Run: headless pygame with SDL's dummy video driver; simulated clock (each Clock.tick advances the game by its frame time, no real sleeping); random seed 0; keys injected as events and as key.get_pressed() state; mouse plan: one left click at the window centre at the start of phase 2, then a move to the lower-right quarter at the start of phase 3.
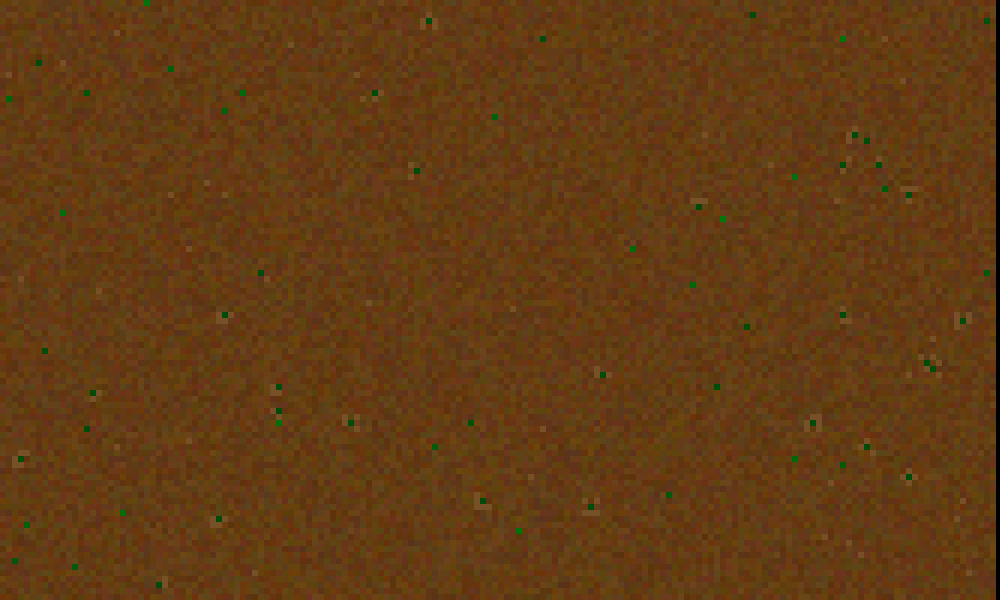
Frame 1 of 4 · flips 1–60 · no input
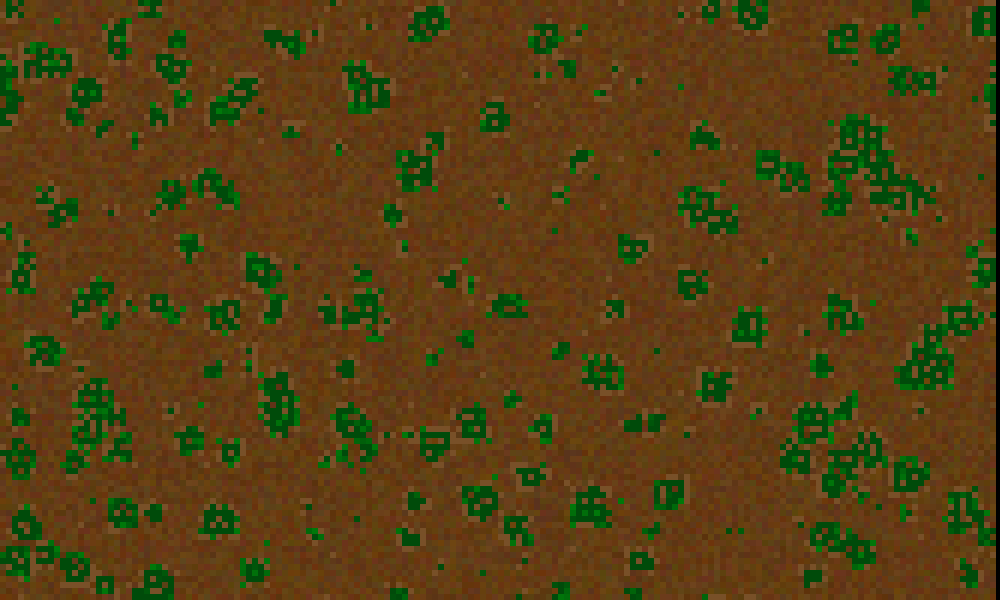
Frame 2 of 4 · flips 61–180 · clicked the window centre · tapped SPACE, RETURN · held RIGHT (→), D
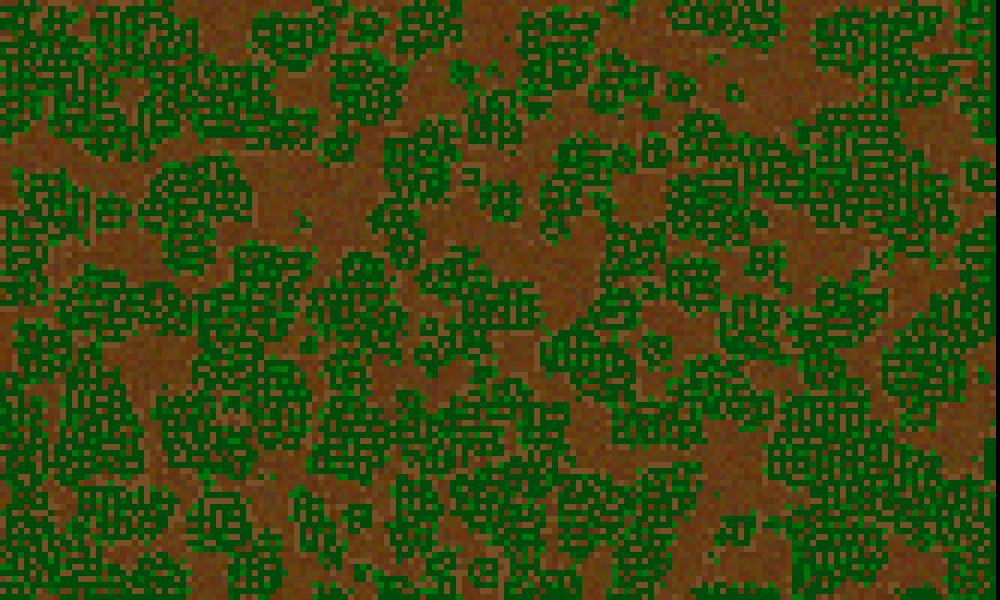
Frame 3 of 4 · flips 181–300 · moved the mouse to the lower-right quarter · held DOWN (↓), S
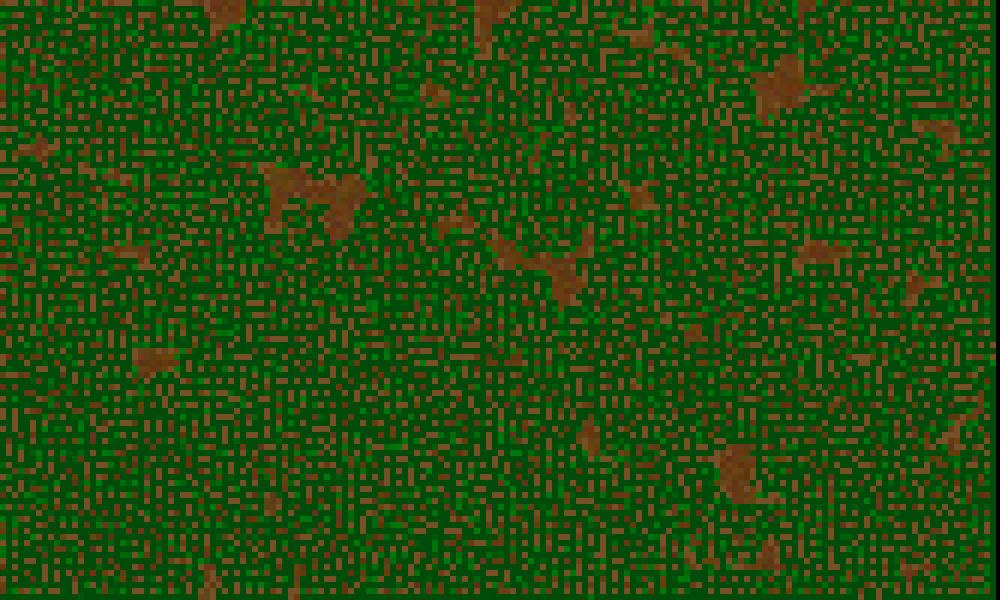
Frame 4 of 4 · flips 301–420 · held LEFT (←), A, UP (↑), W

The pygame program that drew these frames:

import random
import pygame

WIDTH = 1000
HEIGHT = 600
FPS = 30
CELLSIZE = 6

WIN = pygame.display.set_mode((WIDTH, HEIGHT))
pygame.display.set_caption("Forest Automata")


class ground:
    def __init__(self):
        self.color = (100 + random.randint(-10,10), 60+ random.randint(-10,10), 20+ random.randint(-10,10))


class seed:
    def __init__(self):
        self.color = (120, 80, 40)
        self.age = 0


class tree:
    def __init__(self):
        self.color = (0, 120, 10)
        self.age = 0
        self.energy = 0

    def update_color(self):
        self.color = (0, 120 - self.age*5, 10)


class fire:
    def __init__(self):
        self.color = (200, 30, 0)
        self.age = 0

    def update_color(self):
        if self.age <= 25:
            self.color = (150 + self.age*4, 30, 10)

        else:
            self.color = (350 - self.age * 4, 30, 10)

def draw_cells(cells):
    for i in range(len(cells)):
        for j in range(len(cells[0])):
                x = i * CELLSIZE
                y = j * CELLSIZE
                pygame.draw.rect(WIN, cells[i][j].color, (x, y, CELLSIZE, CELLSIZE))

def update_ground(new_cells, i, j):
    if random.randint(0, 10000) == 4:
        new_cells[i][j] = seed()

    return new_cells

def update_seed(new_cells, i, j):
    if new_cells[i][j].age < 20:
        new_cells[i][j].age += 1
    else:
        new_cells[i][j] = tree()

    return new_cells

def update_tree(new_cells, i, j):
    new_cells[i][j].update_color()

    if new_cells[i][j].age < 9:
        new_cells[i][j].age += 0.5

    else:
        if new_cells[i][j].energy < -1:
            new_cells[i][j] = ground()

        elif new_cells[i][j].energy < 10:
            count = 1

            for k in range(-1, 2):
                for l in range(-1, 2):
                    try:
                        if type(new_cells[i + k][j + l]) is tree:
                            count += 1
                    except IndexError:
                        pass

            new_cells[i][j].energy += 8 - count

        else:
            new_cells[i][j].energy = 0
            dir = random.choice([[-1, 1], [0, 1], [1, 1], [-1, 0], [1, 0], [-1, -1], [0, -1], [1, -1]])

            try:
                if type(new_cells[i + dir[0]][j + dir[1]]) is ground:
                    new_cells[i + dir[0]][j + dir[1]] = seed()

            except IndexError:
                pass

    return new_cells

def update_fire(new_cells, i, j):
    if new_cells[i][j].age == 50:
        new_cells[i][j] = ground()

    else:
        if new_cells[i][j].age < 30:
            if random.randint(0,2) == 2:
                dir = random.choice([[-1, 1], [0, 1], [1, 1], [-1, 0], [1, 0], [-1, -1], [0, -1], [1, -1]])
                try:
                    if type(new_cells[i + dir[0]][j + dir[1]]) is tree:
                        new_cells[i + dir[0]][j + dir[1]] = fire()

                except IndexError:
                    pass

        new_cells[i][j].update_color()
        new_cells[i][j].age += 1

    return new_cells

def update(cells):

    new_cells = [row[:] for row in cells]

    for i in range(len(new_cells)):
        for j in range(len(new_cells[0])):
            if type(new_cells[i][j]) is ground:
                new_cells = update_ground(new_cells, i, j)

            elif type(new_cells[i][j]) is seed:
                new_cells = update_seed(new_cells, i, j)

            elif type(new_cells[i][j]) is tree:
                new_cells = update_tree(new_cells, i, j)

            elif type(new_cells[i][j]) is fire:
                new_cells = update_fire(new_cells, i, j)


    draw_cells(new_cells)

    return new_cells


def main():
    run = True
    clock = pygame.time.Clock()

    cells = [[ground() for j in range(0, (HEIGHT // CELLSIZE))] for i in range(0, WIDTH // CELLSIZE)]

    while run:
        clock.tick(FPS)
        x, y = pygame.mouse.get_pos()

        for event in pygame.event.get():
            if event.type == pygame.QUIT:
                run = False
            if event.type == pygame.MOUSEBUTTONDOWN:
                if event.button == 1:
                    cells[x // CELLSIZE][y // CELLSIZE] = seed()

                if event.button == 3:
                    cells[x // CELLSIZE][y // CELLSIZE] = fire()

        cells = update(cells)
        pygame.display.update()

if __name__ == '__main__':
    main()
